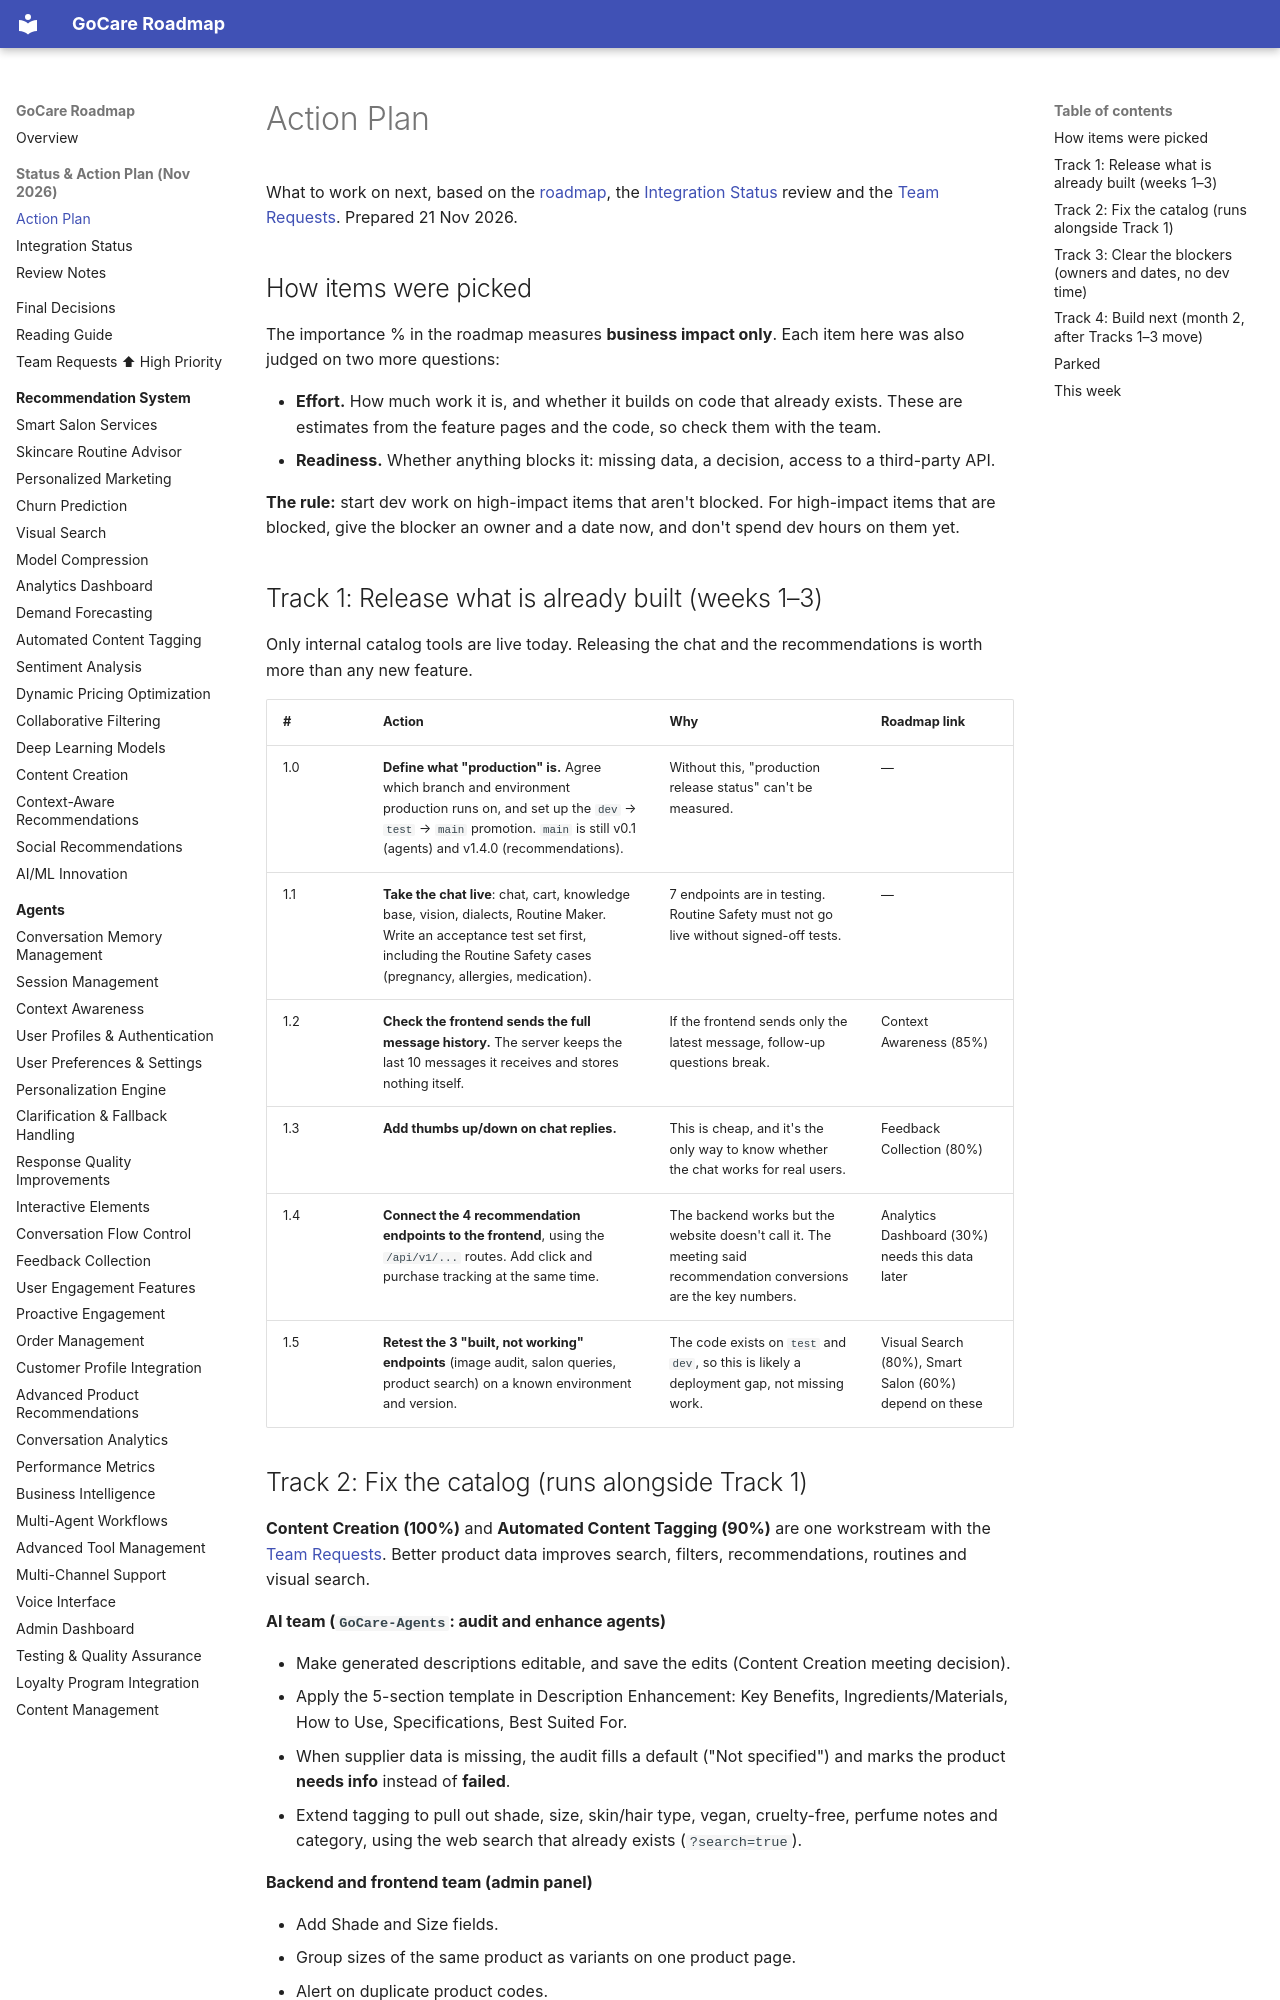

repository: kershrita/gocare-roadmap · page: action-plan/index.html · generator: mkdocs

# Action Plan

What to work on next, based on the [roadmap](final-decisions.md), the [Integration Status](integration-status.md) review and the [Team Requests](team-requests.md). Prepared 21 Nov 2026.

## How items were picked

The importance % in the roadmap measures **business impact only**. Each item here was also judged on two more questions:

- **Effort.** How much work it is, and whether it builds on code that already exists. These are estimates from the feature pages and the code, so check them with the team.
- **Readiness.** Whether anything blocks it: missing data, a decision, access to a third-party API.

**The rule:** start dev work on high-impact items that aren't blocked. For high-impact items that are blocked, give the blocker an owner and a date now, and don't spend dev hours on them yet.

## Track 1: Release what is already built (weeks 1–3)

Only internal catalog tools are live today. Releasing the chat and the recommendations is worth more than any new feature.

| # | Action | Why | Roadmap link |
|---|---|---|---|
| 1.0 | **Define what "production" is.** Agree which branch and environment production runs on, and set up the `dev` → `test` → `main` promotion. `main` is still v0.1 (agents) and v1.4.0 (recommendations). | Without this, "production release status" can't be measured. | — |
| 1.1 | **Take the chat live**: chat, cart, knowledge base, vision, dialects, Routine Maker. Write an acceptance test set first, including the Routine Safety cases (pregnancy, allergies, medication). | 7 endpoints are in testing. Routine Safety must not go live without signed-off tests. | — |
| 1.2 | **Check the frontend sends the full message history.** The server keeps the last 10 messages it receives and stores nothing itself. | If the frontend sends only the latest message, follow-up questions break. | Context Awareness (85%) |
| 1.3 | **Add thumbs up/down on chat replies.** | This is cheap, and it's the only way to know whether the chat works for real users. | Feedback Collection (80%) |
| 1.4 | **Connect the 4 recommendation endpoints to the frontend**, using the `/api/v1/...` routes. Add click and purchase tracking at the same time. | The backend works but the website doesn't call it. The meeting said recommendation conversions are the key numbers. | Analytics Dashboard (30%) needs this data later |
| 1.5 | **Retest the 3 "built, not working" endpoints** (image audit, salon queries, product search) on a known environment and version. | The code exists on `test` and `dev`, so this is likely a deployment gap, not missing work. | Visual Search (80%), Smart Salon (60%) depend on these |
